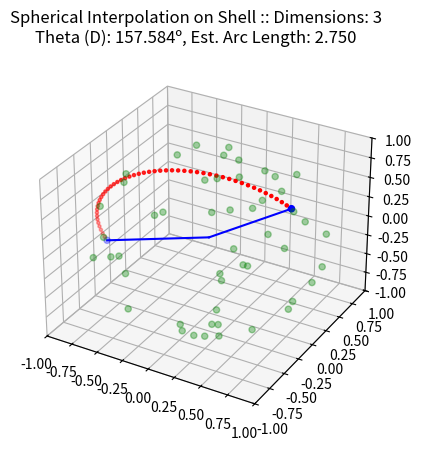

This figure's Python source:
#!/usr/env/bin python

import argparse
import numpy as np
import matplotlib.pyplot as plt

def vec_mag(x):
    #return np.sqrt(np.dot(x, x))
    return np.sqrt(np.sum(np.power(x,2)))

def slerp(theta, t, x1, x2):
    a = (np.sin((1. - t) * theta) / np.sin(theta)) * x1
    b = (np.sin(t * theta) / np.sin(theta)) * x2
    return a + b

def main():

    parser = argparse.ArgumentParser()
    parser.add_argument('--num-samples', '-n', type=int, default=50)
    parser.add_argument('--num-dims', '-d', type=int, default=3)
    args = parser.parse_args()
    
    num_samples = args.num_samples
    num_dims = args.num_dims
    assert(num_dims >= 3)

    v = np.random.normal(loc=0.0, scale=1.0, size=(num_samples, num_dims))
    v_mag = np.sqrt(np.sum(np.power(v, 2), axis=1))
    #v = np.divide(v, v_mag)
    for i in range(v.shape[0]):
        v[i] = v[i] / v_mag[i]
    #print(vec_mag(v))

    x1 = 2*np.random.random(size=(num_dims,)) - 1
    x2 = 2*np.random.random(size=(num_dims,)) - 1

    mag_x1 = vec_mag(x1)
    mag_x2 = vec_mag(x2)

    x1 = x1 / mag_x1
    x2 = x2 / mag_x2

    mag_x1 = vec_mag(x1)
    mag_x2 = vec_mag(x2)

    print(f'X1: {x1}')
    print(f'X2: {x2}')

    print(f'Mag X1: {mag_x1}')
    print(f'Mag X2: {mag_x2}')

    dot_prod = np.dot(x1, x2)
    print(f'Dot Product: {dot_prod}')
    mag = mag_x1 * mag_x2
    print(f'Magnitude: {mag}')
    costheta = dot_prod / mag
    print(f'Cos(theta): {costheta}')
    #if costheta > 1.:
    #    costheta -= 1
    #if costheta < -1.:
    #    costheta += 1
    #print(f'Cos(theta): {costheta}')
    theta = np.arccos(costheta)
    theta_deg = 180. * theta / np.pi
    arc_len = theta * mag
    print(f'Theta: {theta}, {theta_deg}º')

    N = num_samples
    theta_delta = np.pi / (2*N)
    x_steps = list()
    for i in range(N-1):
        #t = (i+1)*theta_delta
        #x1_comp = mag_x1*mag_x1*norm_x1 * np.cos(t)
        #x2_comp = mag_x2*mag_x2*norm_x2 * np.sin(t)
        #z = x1_comp + x2_comp
        #z_mag = vec_mag(z)
        #z_norm = z / z_mag
        #step = np.sqrt(z_mag) * z_norm
        #x_steps.append(step)

        # SLERP
        t = (1+i) / N
        step = slerp(theta, t, x1, x2)
        x_steps.append(step)
    y = np.array(x_steps)

    x = np.vstack((x1, x2))
    print(x.shape)
    print(y.shape)

    fig = plt.figure()
    fig.suptitle(f'Spherical Interpolation on Shell :: Dimensions: {num_dims}\nTheta (D): {theta_deg:0.3f}º, Est. Arc Length: {arc_len:0.3f}')
    ax = fig.add_subplot(projection='3d')

    ax.plot((0., x[0,0]), (0., x[0,1]), (0., x[0, 2]), color='blue')
    ax.plot((0., x[1,0]), (0., x[1,1]), (0., x[1, 2]), color='blue')
    ax.scatter(x[:,0], x[:,1], x[:,2], color='blue')
    ax.scatter(y[:,0], y[:,1], y[:,2], color='red', s=5)
    ax.scatter(v[:,0], v[:,1], v[:,2], color='green', alpha=0.35)
    ax.set_xlim(-1.0, 1.0)
    ax.set_ylim(-1.0, 1.0)
    ax.set_zlim(-1.0, 1.0)

    plt.show()


if __name__ == '__main__':
    main()
